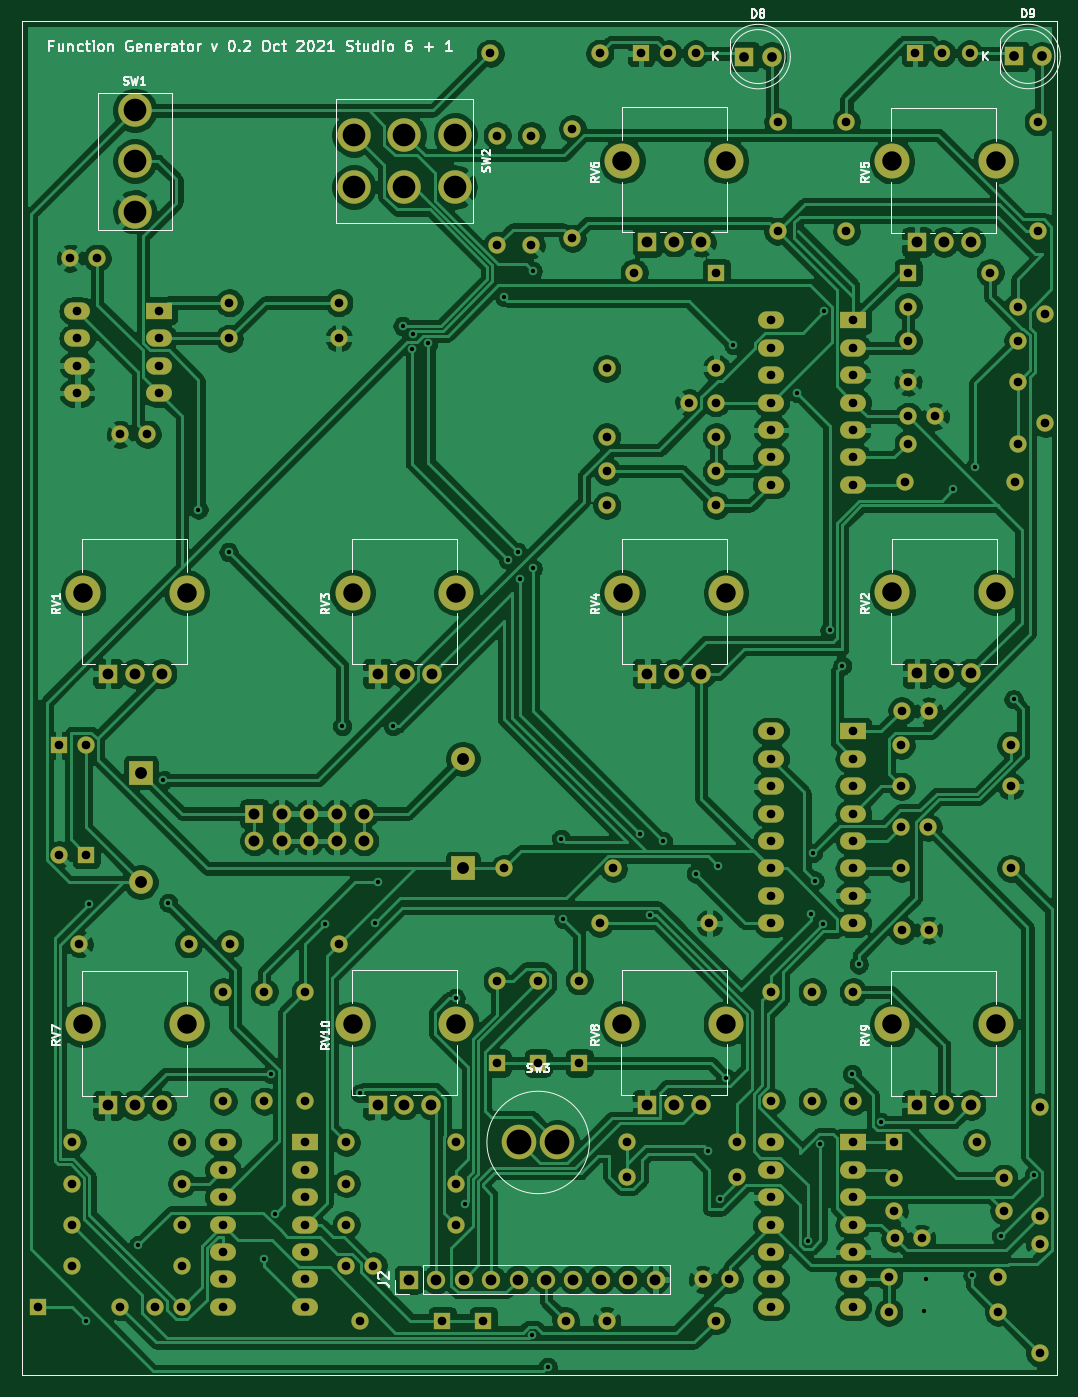
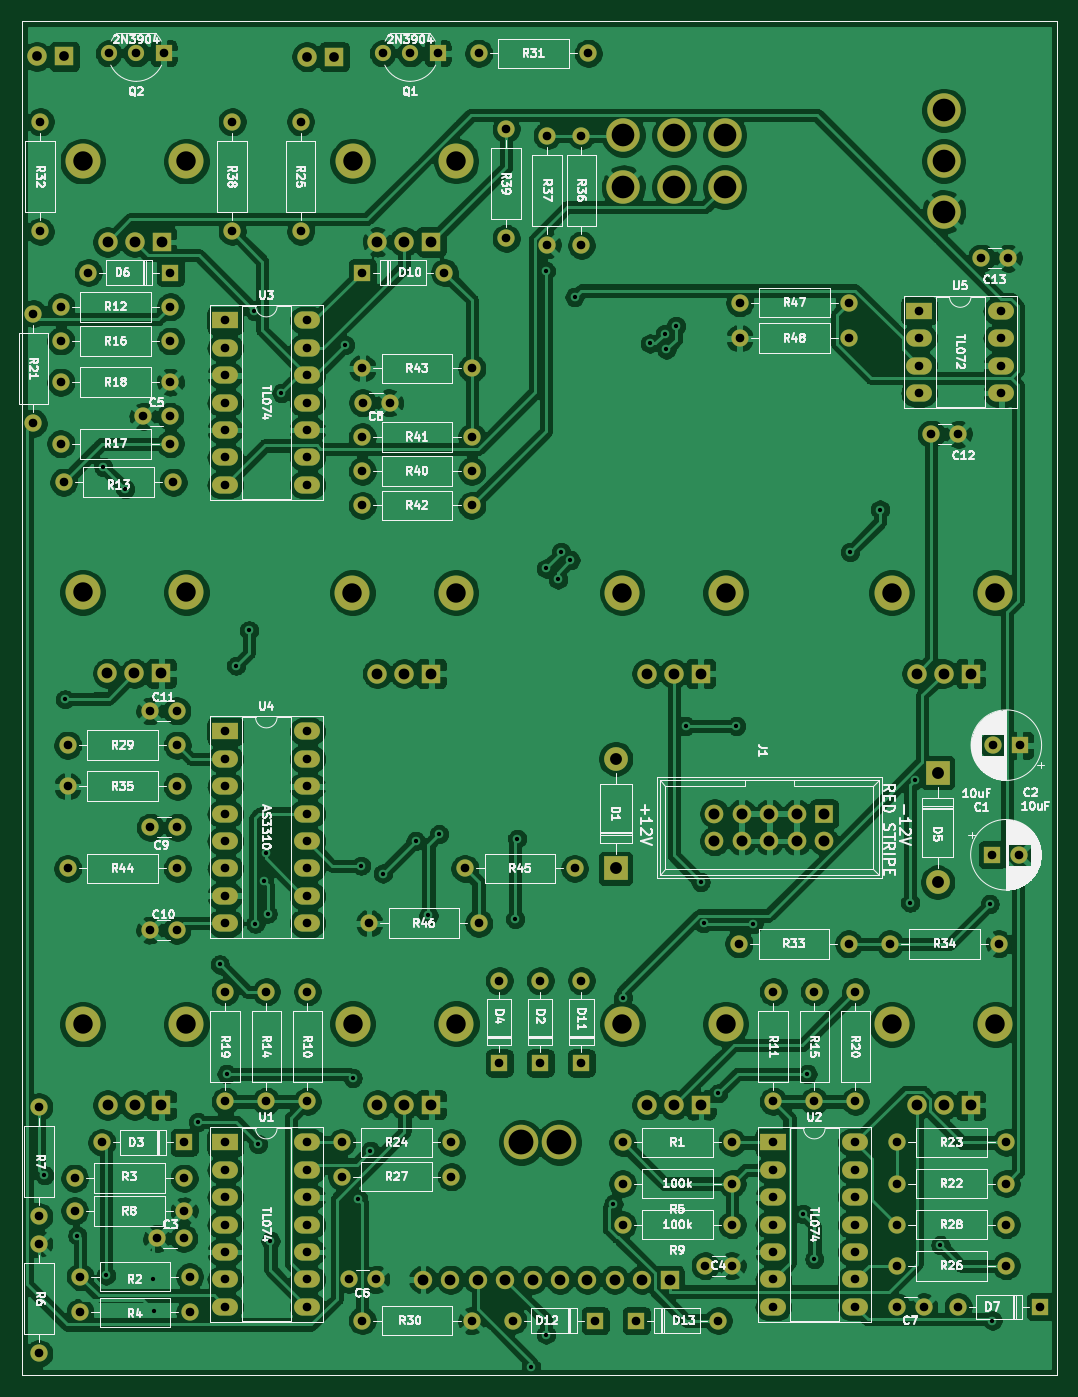
Circuit board: 11 layer files. Board 96.0 x 125.6 mm.
- bottom_copper: KOSMOS Function Generator-B_Cu.gbr (523909 bytes)
- bottom_mask: KOSMOS Function Generator-B_Mask.gbr (10980 bytes)
- paste: KOSMOS Function Generator-B_Paste.gbr (733 bytes)
- bottom_silk: KOSMOS Function Generator-B_SilkS.gbr (122529 bytes)
- outline: KOSMOS Function Generator-Edge_Cuts.gbr (706 bytes)
- top_copper: KOSMOS Function Generator-F_Cu.gbr (411587 bytes)
- top_mask: KOSMOS Function Generator-F_Mask.gbr (10980 bytes)
- paste: KOSMOS Function Generator-F_Paste.gbr (733 bytes)
- top_silk: KOSMOS Function Generator-F_SilkS.gbr (30157 bytes)
- drill: KOSMOS Function Generator-NPTH.drl (269 bytes)
- drill: KOSMOS Function Generator-PTH.drl (5161 bytes)

=== bottom_copper: KOSMOS Function Generator-B_Cu.gbr (523909 bytes, source omitted) ===
=== bottom_mask: KOSMOS Function Generator-B_Mask.gbr (10980 bytes, source omitted) ===
=== paste: KOSMOS Function Generator-B_Paste.gbr ===
%TF.GenerationSoftware,KiCad,Pcbnew,(5.1.9)-1*%
%TF.CreationDate,2021-10-01T12:29:47+01:00*%
%TF.ProjectId,KOSMOS Function Generator,4b4f534d-4f53-4204-9675-6e6374696f6e,rev?*%
%TF.SameCoordinates,Original*%
%TF.FileFunction,Paste,Bot*%
%TF.FilePolarity,Positive*%
%FSLAX46Y46*%
G04 Gerber Fmt 4.6, Leading zero omitted, Abs format (unit mm)*
G04 Created by KiCad (PCBNEW (5.1.9)-1) date 2021-10-01 12:29:47*
%MOMM*%
%LPD*%
G01*
G04 APERTURE LIST*
%TA.AperFunction,Profile*%
%ADD10C,0.050000*%
%TD*%
G04 APERTURE END LIST*
D10*
X19430000Y-142240000D02*
X19430000Y-16680000D01*
X115400000Y-142240000D02*
X19430000Y-142240000D01*
X115400000Y-16680000D02*
X115400000Y-142240000D01*
X19430000Y-16680000D02*
X115400000Y-16680000D01*
M02*

=== bottom_silk: KOSMOS Function Generator-B_SilkS.gbr (122529 bytes, source omitted) ===
=== outline: KOSMOS Function Generator-Edge_Cuts.gbr ===
%TF.GenerationSoftware,KiCad,Pcbnew,(5.1.9)-1*%
%TF.CreationDate,2021-10-01T12:29:47+01:00*%
%TF.ProjectId,KOSMOS Function Generator,4b4f534d-4f53-4204-9675-6e6374696f6e,rev?*%
%TF.SameCoordinates,Original*%
%TF.FileFunction,Profile,NP*%
%FSLAX46Y46*%
G04 Gerber Fmt 4.6, Leading zero omitted, Abs format (unit mm)*
G04 Created by KiCad (PCBNEW (5.1.9)-1) date 2021-10-01 12:29:47*
%MOMM*%
%LPD*%
G01*
G04 APERTURE LIST*
%TA.AperFunction,Profile*%
%ADD10C,0.050000*%
%TD*%
G04 APERTURE END LIST*
D10*
X19430000Y-142240000D02*
X19430000Y-16680000D01*
X115400000Y-142240000D02*
X19430000Y-142240000D01*
X115400000Y-16680000D02*
X115400000Y-142240000D01*
X19430000Y-16680000D02*
X115400000Y-16680000D01*
M02*

=== top_copper: KOSMOS Function Generator-F_Cu.gbr (411587 bytes, source omitted) ===
=== top_mask: KOSMOS Function Generator-F_Mask.gbr (10980 bytes, source omitted) ===
=== paste: KOSMOS Function Generator-F_Paste.gbr ===
%TF.GenerationSoftware,KiCad,Pcbnew,(5.1.9)-1*%
%TF.CreationDate,2021-10-01T12:29:47+01:00*%
%TF.ProjectId,KOSMOS Function Generator,4b4f534d-4f53-4204-9675-6e6374696f6e,rev?*%
%TF.SameCoordinates,Original*%
%TF.FileFunction,Paste,Top*%
%TF.FilePolarity,Positive*%
%FSLAX46Y46*%
G04 Gerber Fmt 4.6, Leading zero omitted, Abs format (unit mm)*
G04 Created by KiCad (PCBNEW (5.1.9)-1) date 2021-10-01 12:29:47*
%MOMM*%
%LPD*%
G01*
G04 APERTURE LIST*
%TA.AperFunction,Profile*%
%ADD10C,0.050000*%
%TD*%
G04 APERTURE END LIST*
D10*
X19430000Y-142240000D02*
X19430000Y-16680000D01*
X115400000Y-142240000D02*
X19430000Y-142240000D01*
X115400000Y-16680000D02*
X115400000Y-142240000D01*
X19430000Y-16680000D02*
X115400000Y-16680000D01*
M02*

=== top_silk: KOSMOS Function Generator-F_SilkS.gbr (30157 bytes, source omitted) ===
=== drill: KOSMOS Function Generator-NPTH.drl ===
M48
; DRILL file {KiCad (5.1.9)-1} date 10/01/21 12:29:50
; FORMAT={-:-/ absolute / inch / decimal}
; #@! TF.CreationDate,2021-10-01T12:29:50+01:00
; #@! TF.GenerationSoftware,Kicad,Pcbnew,(5.1.9)-1
; #@! TF.FileFunction,NonPlated,1,2,NPTH
FMAT,2
INCH
%
G90
G05
T0
M30

=== drill: KOSMOS Function Generator-PTH.drl (5161 bytes, source omitted) ===
